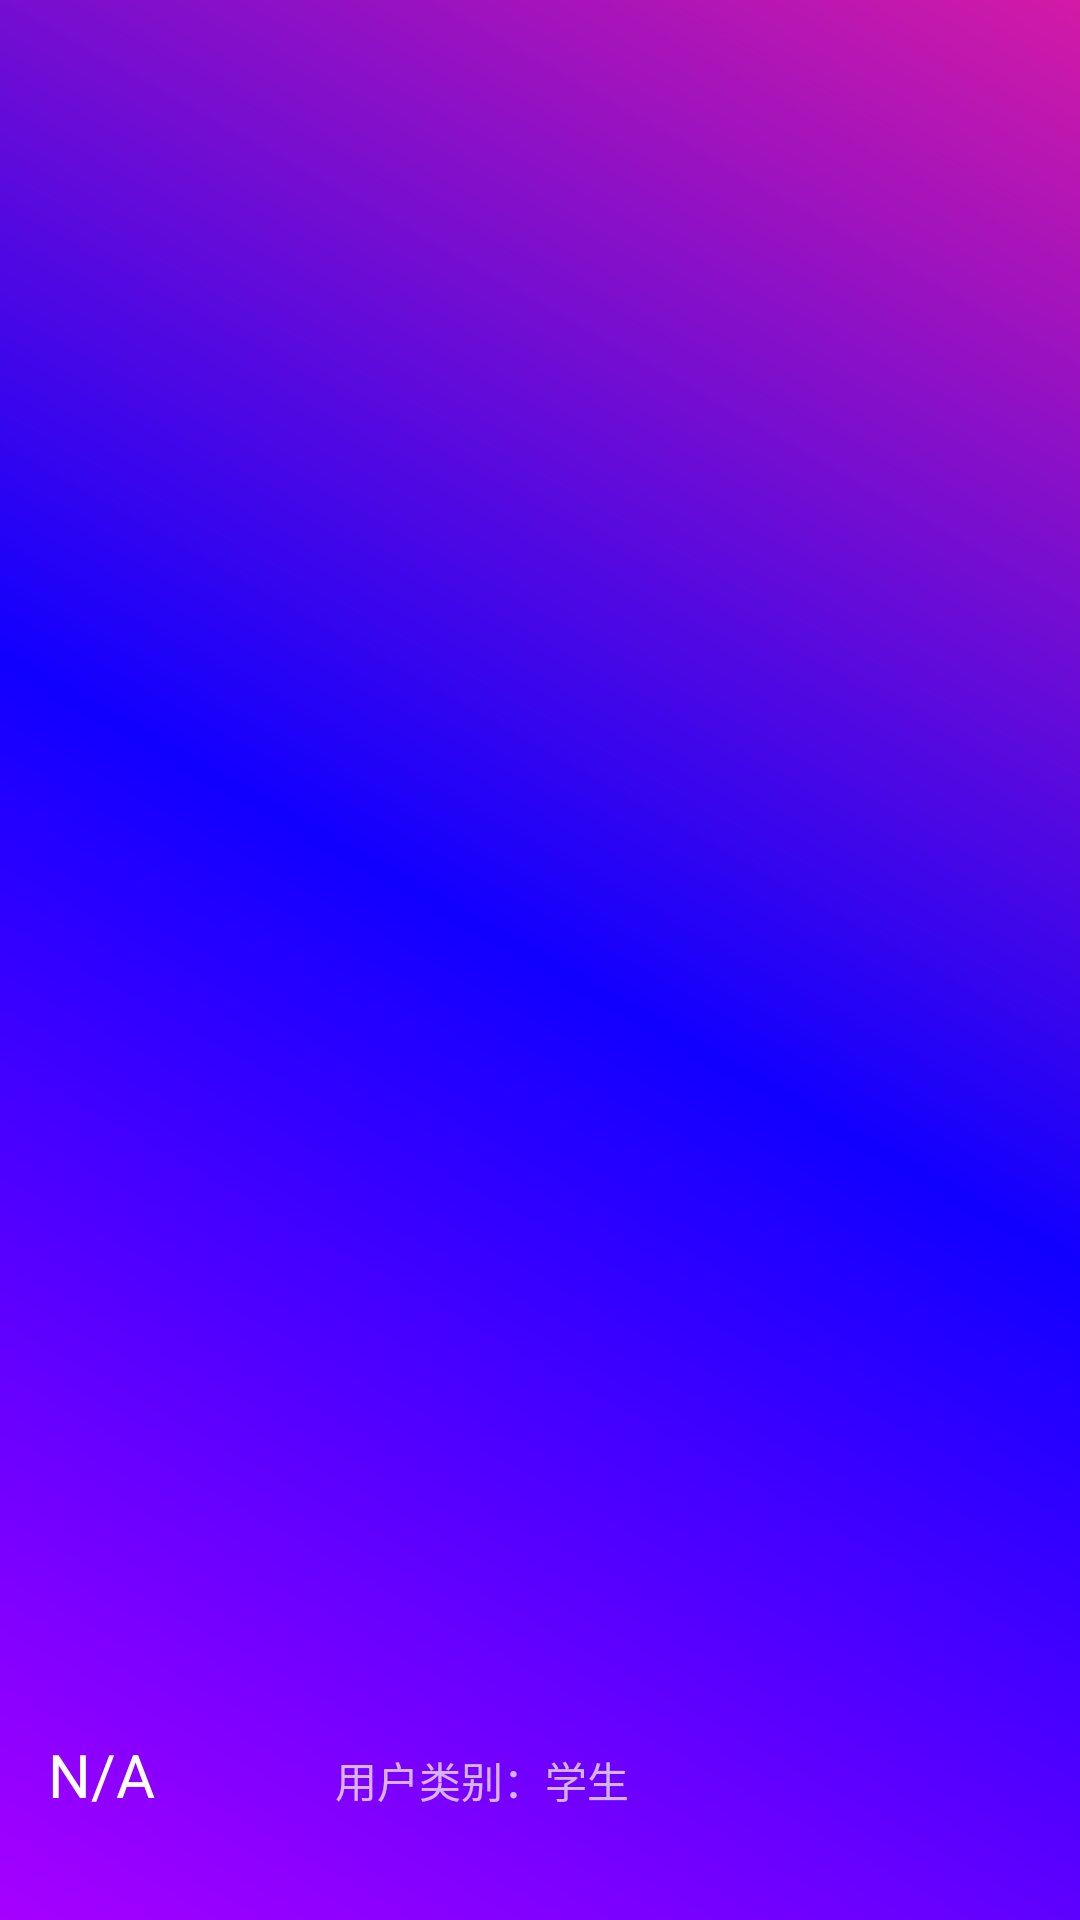

Write the Android layout XML for this screen, with the resource values it uses.
<!-- AndroidManifest.xml: application theme AppTheme -->
<!-- res/layout/nav_header_main.xml -->
<?xml version="1.0" encoding="utf-8"?>
<LinearLayout xmlns:android="http://schemas.android.com/apk/res/android"
    xmlns:app="http://schemas.android.com/apk/res-auto"
    android:layout_width="match_parent"
    android:layout_height="@dimen/nav_header_height"
    android:background="@drawable/side_nav_bar"
    android:gravity="bottom"
    android:orientation="vertical"
    android:paddingLeft="@dimen/activity_horizontal_margin"
    android:paddingTop="@dimen/activity_vertical_margin"
    android:paddingRight="@dimen/activity_horizontal_margin"
    android:paddingBottom="@dimen/activity_vertical_margin"
    android:theme="@style/ThemeOverlay.AppCompat.Dark">

    <LinearLayout
        android:layout_width="match_parent"
        android:layout_height="wrap_content"
        android:baselineAligned="false"
        android:orientation="horizontal">

        <ImageView
            android:id="@+id/userimg"
            android:layout_width="80dp"
            android:layout_height="80dp"

            android:contentDescription="@string/nav_header_desc"
            android:paddingTop="5dp"
            app:srcCompat="@mipmap/ic_launcher_round" />
       <View
           android:layout_width="0dp"
           android:layout_height="0dp"
           android:layout_weight="10"></View>
        <ImageView
            android:id="@+id/pic_header"
            android:layout_width="75dp"
            android:layout_height="match_parent"
    android:alpha="0.25"
            android:contentDescription="@string/nav_header_desc"

            android:paddingTop="@dimen/nav_header_vertical_spacing"
            app:srcCompat="@mipmap/nav_pencil" />
    </LinearLayout>

    <LinearLayout
        android:layout_width="wrap_content"
        android:orientation="horizontal"
        android:layout_height="wrap_content">
    <TextView
        android:id="@+id/nav_username"
        android:layout_width="match_parent"
        android:layout_height="wrap_content"
        android:paddingTop="@dimen/nav_header_vertical_spacing"
        android:text="N/A"
        android:textAppearance="@style/TextAppearance.AppCompat.Body1"
        android:textSize="20dp" />

    <TextView
        android:layout_marginLeft="60dp"
        android:id="@+id/nav_usertype"
        android:layout_width="wrap_content"
        android:layout_height="wrap_content"
        android:text="@string/nav_header_subtitle" />
    </LinearLayout>

    <TextView
        android:textColor="#ffffff"
        android:id="@+id/nav_sign"
        android:layout_width="match_parent"
        android:layout_height="wrap_content" />

</LinearLayout>
<!-- resources referenced by this layout -->
<resources>
  <dimen name="activity_horizontal_margin">16dp</dimen>
  <dimen name="activity_vertical_margin">16dp</dimen>
  <dimen name="nav_header_height">176dp</dimen>
  <dimen name="nav_header_vertical_spacing">8dp</dimen>
  <!-- drawable side_nav_bar (drawable) -->
  <shape xmlns:android="http://schemas.android.com/apk/res/android"
      android:shape="rectangle">
      <gradient
  
          android:angle="225"
          android:centerColor="#1100FF"
          android:endColor="#A600FF"
          android:startColor="#D31AA6"
          android:type="linear" />
  </shape>
  <!-- mipmap ic_launcher_round (mipmap-anydpi-v26) -->
  <?xml version="1.0" encoding="utf-8"?>
  <adaptive-icon xmlns:android="http://schemas.android.com/apk/res/android">
      
      <foreground android:drawable="@drawable/ic_launcher_foreground" />
  </adaptive-icon>
  <!-- mipmap nav_pencil: png bitmap (mipmap-xxxhdpi, 11892 bytes) -->
  <string name="nav_header_desc">Navigation header</string>
  <string name="nav_header_subtitle">用户类别：学生</string>
  <style name="AppTheme" parent="Theme.AppCompat.Light.DarkActionBar">
          
          <item name="colorPrimary">@color/colorPrimary</item>
          <item name="colorPrimaryDark">@color/colorPrimaryDark</item>
          <item name="colorAccent">@color/colorAccent</item>
      </style>
  <!-- drawable ic_launcher_foreground: vector/xml drawable (drawable-v24, 10407 chars, omitted) -->
  <color name="colorPrimary">#3F51B5</color>
  <color name="colorPrimaryDark">#303F9F</color>
  <color name="colorAccent">#FF4081</color>
</resources>
